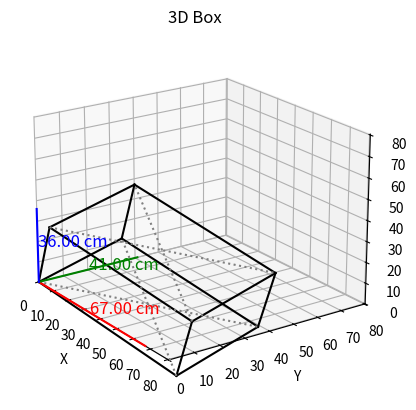

Here is the Python script that generated this plot:
import numpy as np
import matplotlib.pyplot as plt
from mpl_toolkits.mplot3d import Axes3D
from mpl_toolkits.mplot3d.art3d import Poly3DCollection

def create_3d_box(dimensions, rotation_angles=(0, 0, 0), scale=1.0):
    """
    Creates a 3D box with specified dimensions and rotation angles.

    Args:
        dimensions: A tuple (length, width, height) representing the box dimensions.
        rotation_angles: A tuple (x_angle, y_angle, z_angle) representing rotation in degrees.
        scale: A float representing the scaling factor for the box.

    Returns:
        vertices: A numpy array of the box's vertices.
        edges: A list of edge indices.
    """

    length, width, height = dimensions
    length *= scale
    width *= scale
    height *= scale

    # Define the vertices of the box
    vertices = np.array([
        [0, 0, 0],
        [length, 0, 0],
        [length, width, 0],
        [0, width, 0],
        [0, 0, height],
        [length, 0, height],
        [length, width, height],
        [0, width, height]
    ])

    # Define the edges of the box
    edges = [
        [0, 1], [1, 2], [2, 3], [3, 0],
        [4, 5], [5, 6], [6, 7], [7, 4],
        [0, 4], [1, 5], [2, 6], [3, 7]
    ]

    # Rotate the box
    rx, ry, rz = np.radians(rotation_angles)  # Convert to radians

    # Rotation matrices
    Rx = np.array([
        [1, 0, 0],
        [0, np.cos(rx), -np.sin(rx)],
        [0, np.sin(rx), np.cos(rx)]
    ])
    Ry = np.array([
        [np.cos(ry), 0, np.sin(ry)],
        [0, 1, 0],
        [-np.sin(ry), 0, np.cos(ry)]
    ])
    Rz = np.array([
        [np.cos(rz), -np.sin(rz), 0],
        [np.sin(rz), np.cos(rz), 0],
        [0, 0, 1]
    ])

    # Apply rotations
    for i in range(len(vertices)):
        vertices[i] = np.dot(Rx, vertices[i])
        vertices[i] = np.dot(Ry, vertices[i])
        vertices[i] = np.dot(Rz, vertices[i])

    return vertices, edges


def plot_3d_box(vertices, edges, dimensions, scale=1.0):
    """Plots the 3D box with labels, scale lines, and dotted lines."""

    length, width, height = dimensions
    length *= scale
    width *= scale
    height *= scale

    fig = plt.figure()
    ax = fig.add_subplot(111, projection='3d')

    # Plot the edges of the box
    for edge in edges:
        ax.plot(vertices[edge, 0], vertices[edge, 1], vertices[edge, 2], color='black')

    # Plot dotted lines for back edges (example - adjust as needed)
    for edge in [[0, 2], [1, 3], [4, 6], [5, 7]]:
        ax.plot(vertices[edge, 0], vertices[edge, 1], vertices[edge, 2], color='gray', linestyle=':')

    # Scale lines and labels
    ax.plot([0, length], [0, 0], [0, 0], color='red')
    ax.text(length / 2, 0, 0, f'{length:.2f} cm', color='red', fontsize=12)

    ax.plot([0, 0], [0, width], [0, 0], color='green')
    ax.text(0, width / 2, 0, f'{width:.2f} cm', color='green', fontsize=12)

    ax.plot([0, 0], [0, 0], [0, height], color='blue')
    ax.text(0, 0, height / 2, f'{height:.2f} cm', color='blue', fontsize=12)

    # Set axis limits
    max_dim = max(length, width, height)
    ax.set_xlim([0, max_dim * 1.2])  # Add some padding
    ax.set_ylim([0, max_dim * 1.2])
    ax.set_zlim([0, max_dim * 1.2])

    ax.set_xlabel('X')
    ax.set_ylabel('Y')
    ax.set_zlabel('Z')

    plt.title('3D Box')
    plt.grid(False)  # Turn off grid
    ax.view_init(elev=20., azim=-35)  # Adjust view angle as needed
    plt.show()


# Example usage:
dimensions = (67, 41, 36)  # Length, width, height in cm
rotation_angles = (10, 20, 15)  # Rotation angles (x, y, z) in degrees
scale = 1.0  # You can change the scale if needed

vertices, edges = create_3d_box(dimensions, rotation_angles, scale)
plot_3d_box(vertices, edges, dimensions, scale)